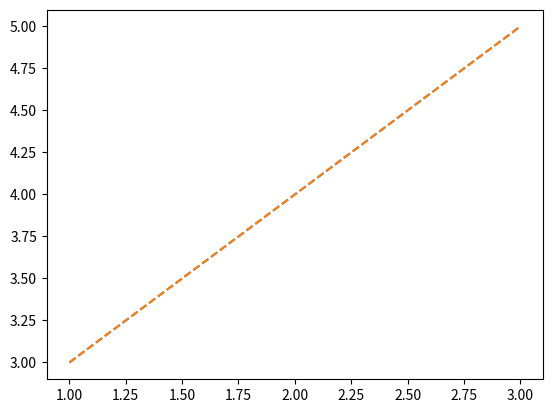

Here is the Python script that generated this plot:
import numpy as np
import matplotlib.pyplot as plt

plt.plot([1, 2, 3], [3, 4, 5], linestyle='--')
plt.plot([1, 2, 3], [3, 4, 5], ls='--')
plt.show()
